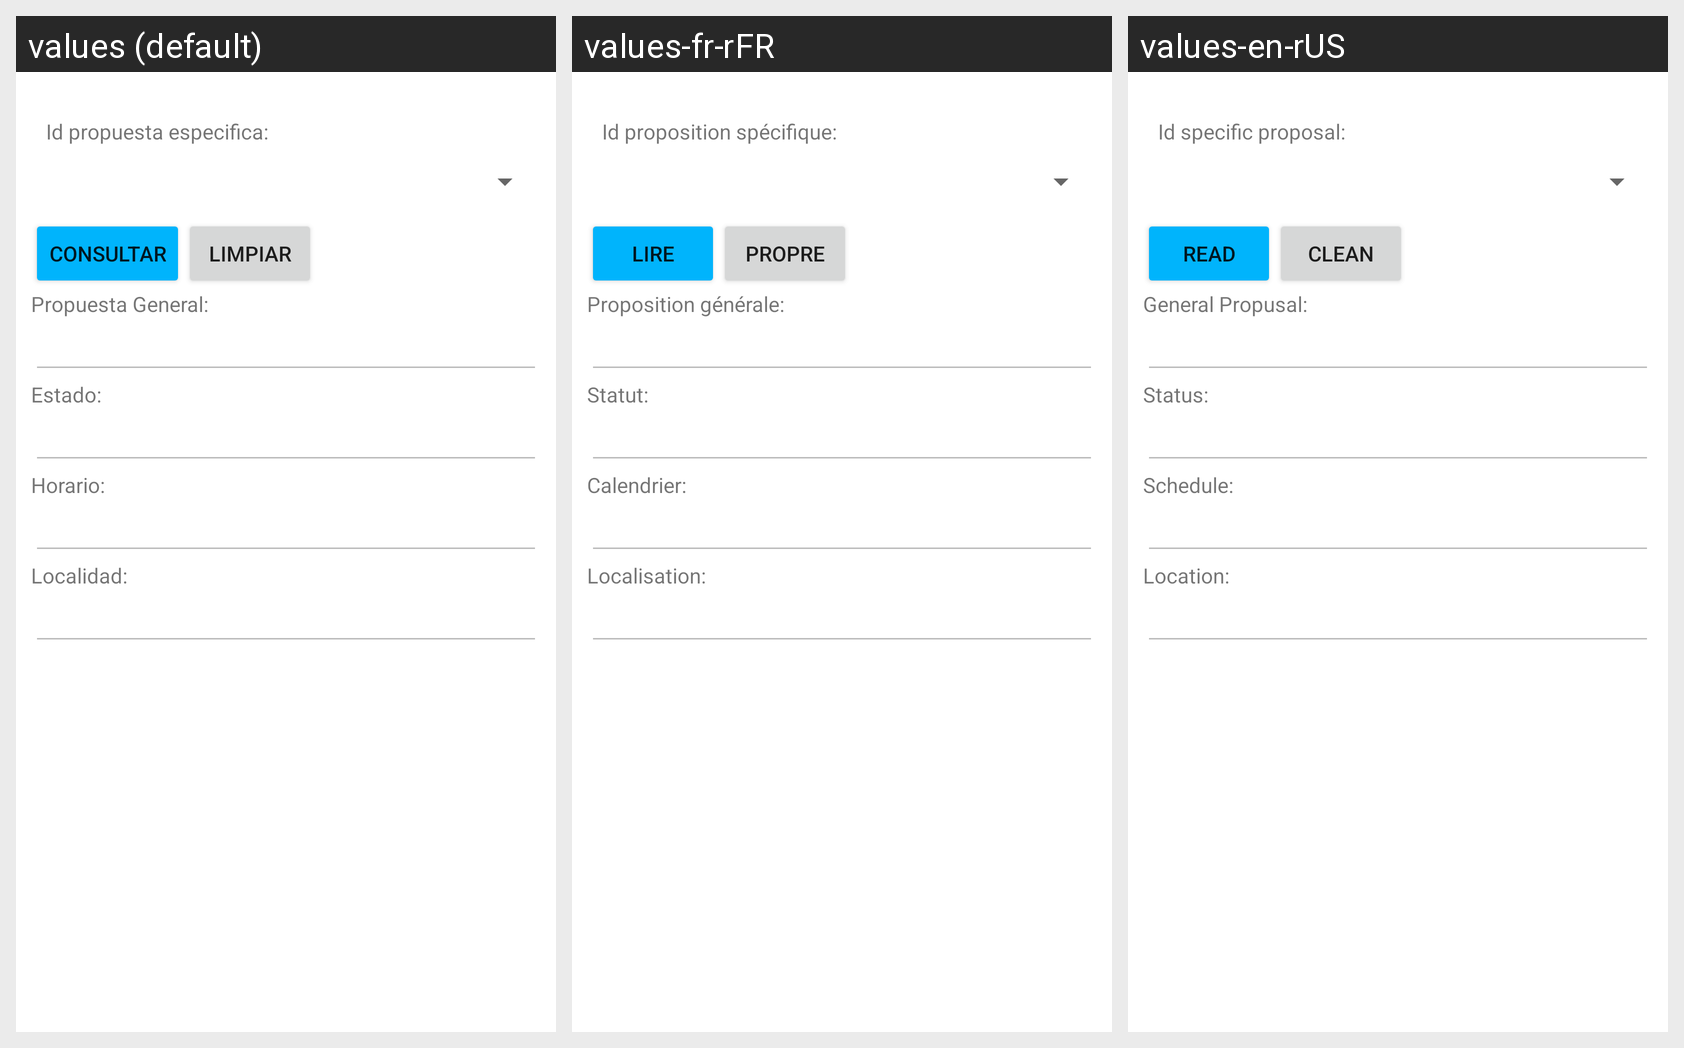

Strings drawn on this Android screen and how each of the app's shown locales translates them:
Android screen res/layout/activity_propuesta_especifica_consultar.xml rendered under 3 locales, left to right: values (default), values-fr-rFR, values-en-rUS. Device: Nexus 5 (rendered at 1080×1920; each locale shown at half size, 540×960, under a caption strip naming it); theme Theme.G10Proyecto01.
Strings drawn on this screen, with the default value and each locale's value (text and hints the layout hard-codes, and strings that could not be matched under every locale, appear in the picture but are not listed):

txtIdPropuestaEspecifica
  values: Id propuesta especifica:
  values-fr-rFR: Id proposition spécifique:
  values-en-rUS: Id specific proposal:

consultar
  values: Consultar
  values-fr-rFR: Lire
  values-en-rUS: Read

limpiar
  values: Limpiar
  values-fr-rFR: Propre
  values-en-rUS: Clean

txtPropuetaGeneralPropuestaEspecifica
  values: Propuesta General:
  values-fr-rFR: Proposition générale:
  values-en-rUS: General Propusal:

txtEstadoPropuestaEspecifica
  values: Estado:
  values-fr-rFR: Statut:
  values-en-rUS: Status:

txtHorarioPropuestaEspecifica
  values: Horario:
  values-fr-rFR: Calendrier:
  values-en-rUS: Schedule:

txtLocalidadPropuestaEspecifica
  values: Localidad:
  values-fr-rFR: Localisation:
  values-en-rUS: Location:
